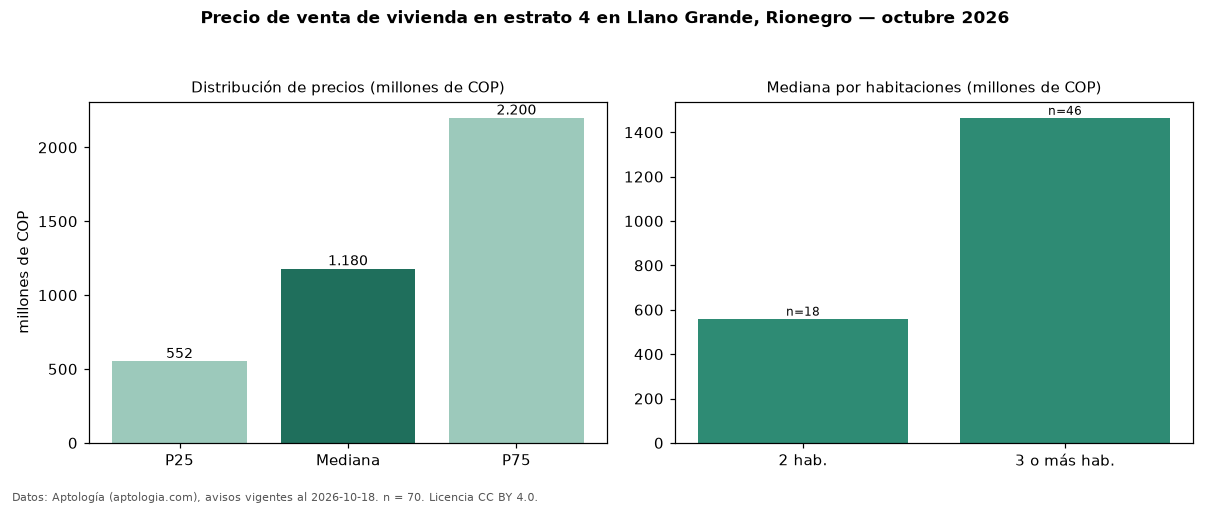

Values plotted in this chart, from the file beside it:
seccion, metrica, valor, moneda, n
precio, p25, 552500000, COP, 70
precio, mediana, 1180000000, COP, 70
precio, p75, 2200000000, COP, 70
precio, minimo, 249000000, COP, 70
precio, maximo, 5900000000, COP, 70
m2, mediana_precio_m2, 6828885, COP, 66
m2, area_mediana_m2, 143.5, m2, 66
admin, mediana_admin_mes, 350000, COP, 31
banos, mediana_banos, 3.0, , 
parqueadero, pct_con_parqueadero, 100.0, %, 67
estrato, estrato_mas_frecuente, 4, , 70
habitaciones, 2, 560000000, COP, 18
habitaciones, 3+, 1465000000, COP, 46
fuente, fecha_datos, 2026-10-18, , 
fuente, atribucion, https://www.aptologia.com/venta/rionegro…, , 
fuente, licencia, CC BY 4.0, , 
